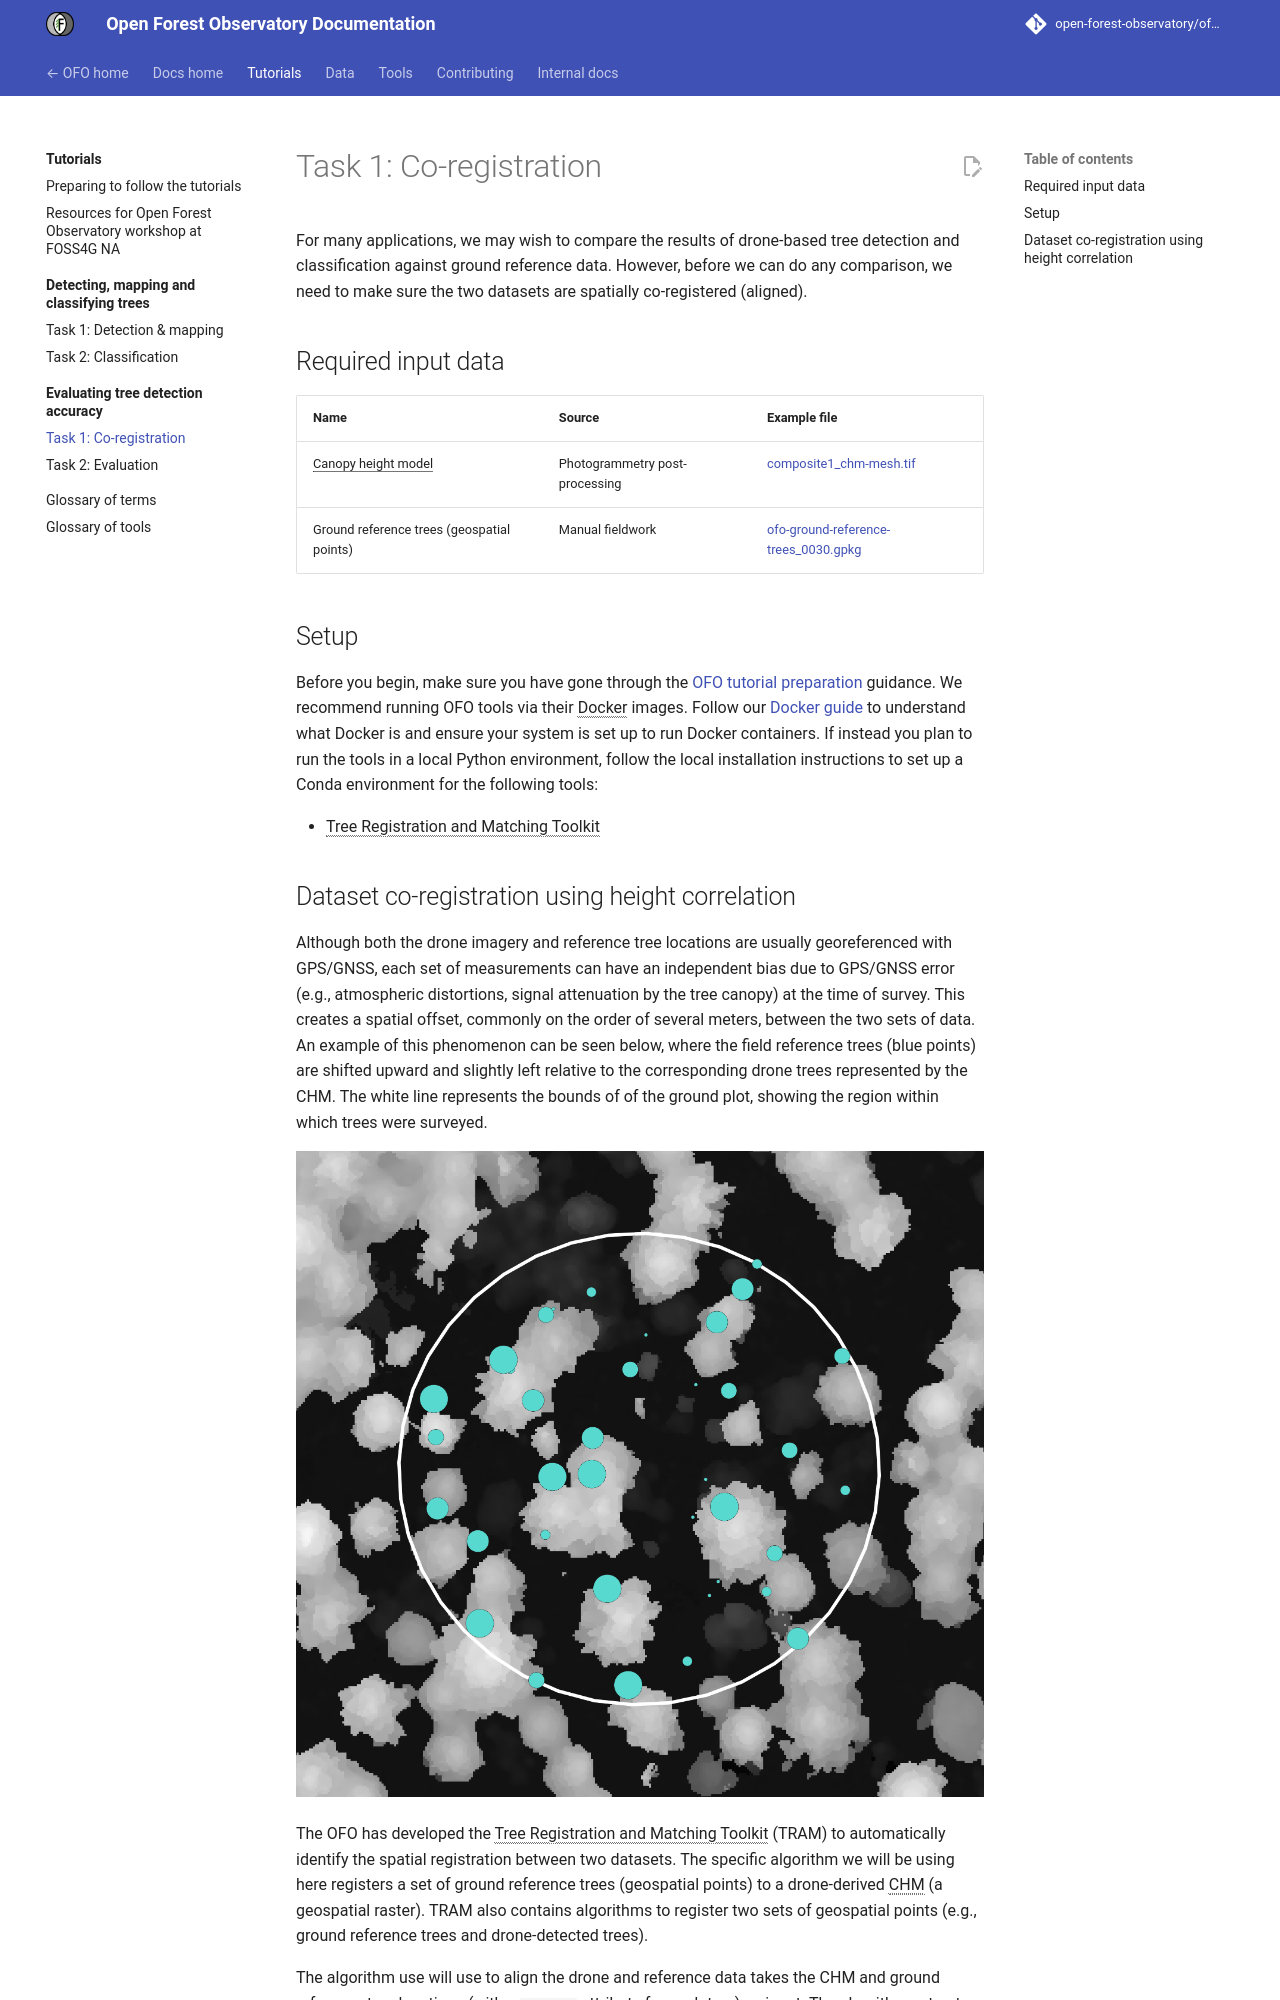

repository: open-forest-observatory/ofo-docs · page: tutorials/itd-eval/1_registration/index.html · generator: mkdocs

---
weight: 20
---

# Task 1: Co-registration

For many applications, we may wish to compare the results of drone-based tree detection and classification against ground reference data. However, before we can do any comparison, we need to make sure the two datasets are spatially co-registered (aligned).

## Required input data

| Name                   | Source                         | Example file                                                                                       |
| ---------------------- | ------------------------------ | -------------------------------------------------------------------------------------------------- |
| [Canopy height model]  | Photogrammetry post-processing | [composite1_chm-mesh.tif](https://ucdavis.box.com/s/s02rs8rndobua45ukw0rjb8zysihicl4)              |
| Ground reference trees (geospatial points) | Manual fieldwork              | [ofo-ground-reference-trees_0030.gpkg](https://ucdavis.box.com/s/4z4j3npqbdwx2p24mv2zriw3zm1xlfbn) |

## Setup

Before you begin, make sure you have gone through the [OFO tutorial preparation](/tutorials/preparation.md) guidance. We recommend running OFO tools via their [Docker] images. Follow our [Docker guide](/tutorials/preparation.md#docker) to understand what Docker is and ensure your system is set up to run Docker containers. If instead you plan to run the tools in a local Python environment, follow the local installation instructions to set up a Conda environment for the following tools:

- [Tree Registration and Matching Toolkit]
